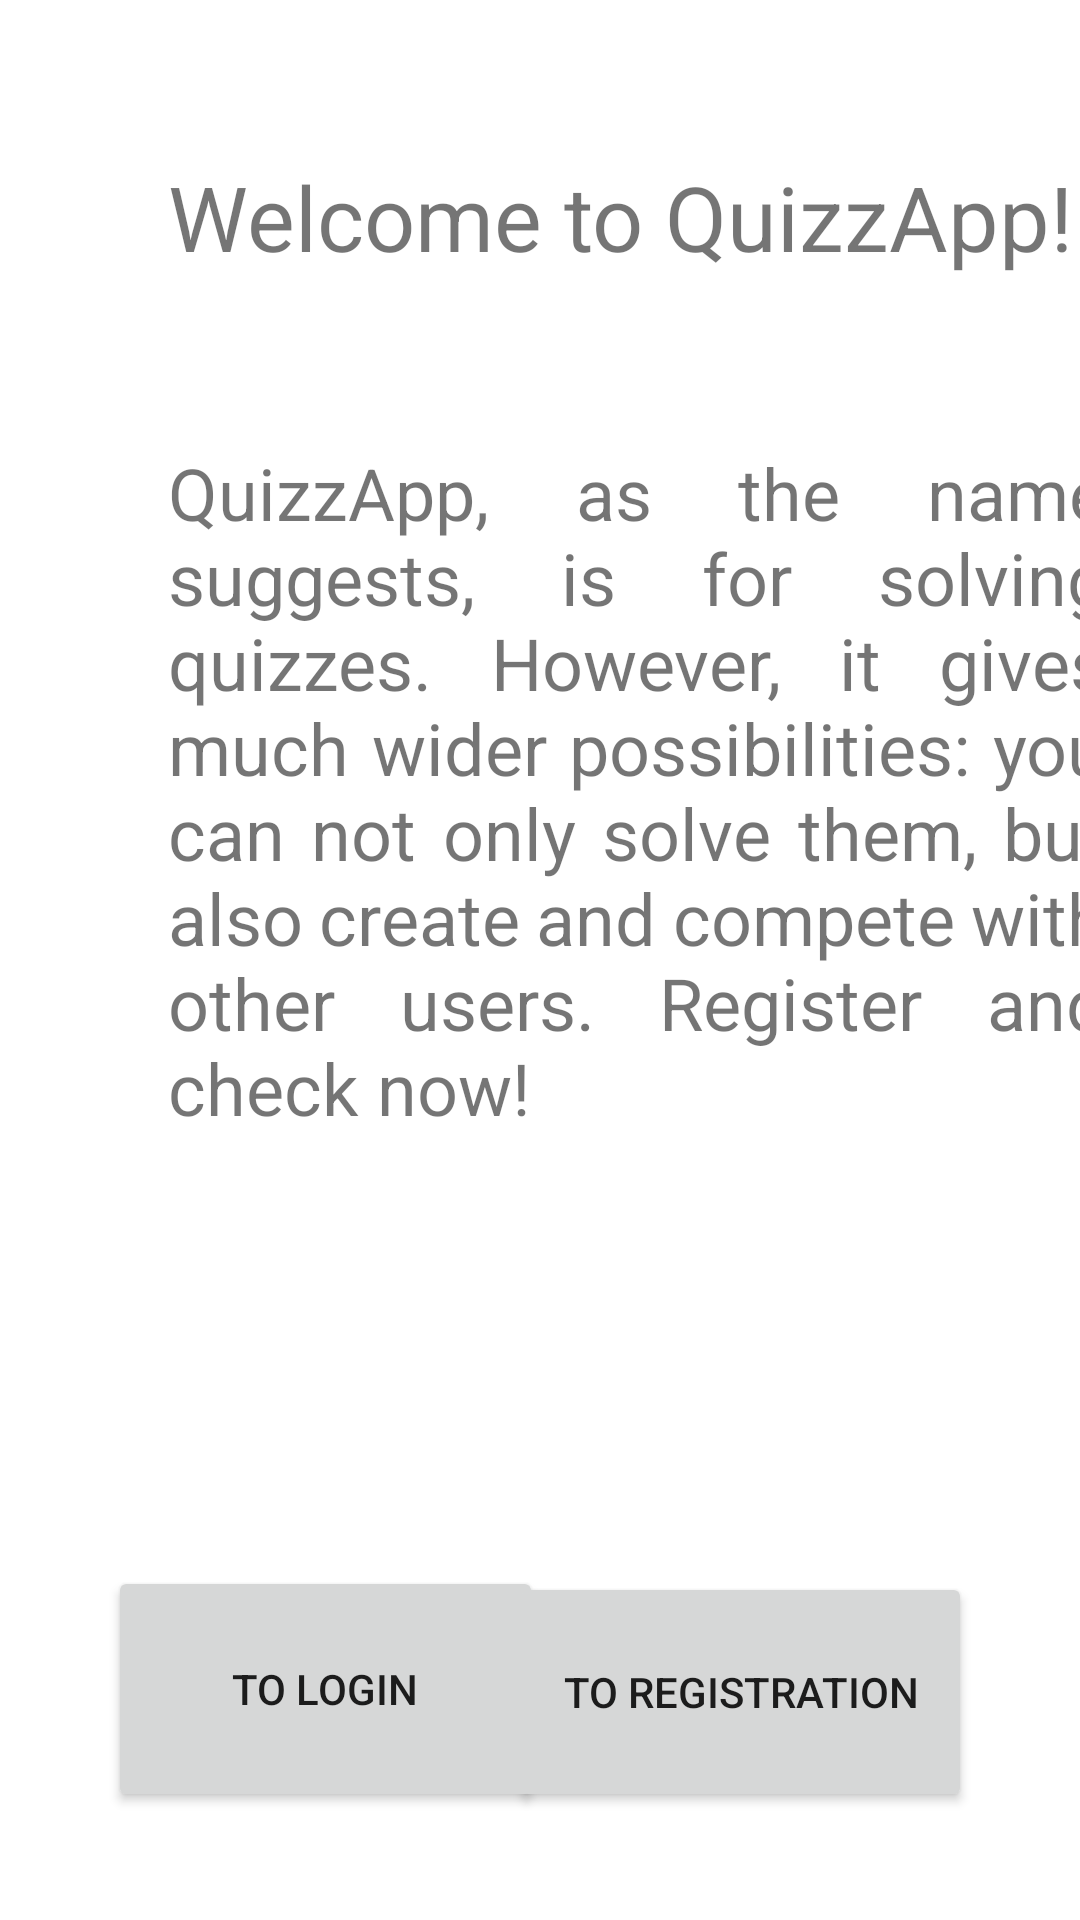

This screen was rendered from an Android layout file. Write that file and the resources it references.
<!-- AndroidManifest.xml: application theme Theme.Quizz_App_Upgrade -->
<!-- res/layout/activity_main.xml -->
<?xml version="1.0" encoding="utf-8"?>
<androidx.constraintlayout.widget.ConstraintLayout xmlns:android="http://schemas.android.com/apk/res/android"
    xmlns:app="http://schemas.android.com/apk/res-auto"
    xmlns:tools="http://schemas.android.com/tools"
    android:layout_width="match_parent"
    android:layout_height="match_parent"
    tools:context=".MainActivity"
    tools:layout_editor_absoluteX="0dp"
    tools:layout_editor_absoluteY="91dp">

    <androidx.constraintlayout.widget.ConstraintLayout
        android:layout_width="match_parent"
        android:layout_height="match_parent"
        tools:context=".MainActivity"
        tools:layout_editor_absoluteX="112dp"
        tools:layout_editor_absoluteY="87dp">

        <TextView
            android:id="@+id/textView2"
            android:layout_width="312dp"
            android:layout_height="99dp"
            android:layout_marginStart="56dp"
            android:layout_marginTop="52dp"
            android:text="@string/welcome_to_quizzapp"
            android:textSize="30sp"
            app:layout_constraintStart_toStartOf="parent"
            app:layout_constraintTop_toTopOf="parent" />

        <Button
            android:id="@+id/To_login_butt"
            android:layout_width="145dp"
            android:layout_height="82dp"
            android:layout_marginStart="36dp"
            android:layout_marginBottom="36dp"
            android:text="@string/To_login_butt"
            app:layout_constraintBottom_toBottomOf="parent"
            app:layout_constraintStart_toStartOf="parent" />

        <Button
            android:id="@+id/To_registration_butt"
            android:layout_width="154dp"
            android:layout_height="80dp"
            android:layout_marginEnd="36dp"
            android:layout_marginBottom="36dp"
            android:text="@string/To_registration_butt"
            app:layout_constraintBottom_toBottomOf="parent"
            app:layout_constraintEnd_toEndOf="parent" />

        <TextView
            android:id="@+id/textView"
            android:layout_width="313dp"
            android:layout_height="401dp"
            android:layout_marginStart="56dp"
            android:layout_marginTop="148dp"
            android:text="@string/welcome_text"
            android:textSize="24sp"
            android:justificationMode="inter_word"
            app:layout_constraintStart_toStartOf="parent"
            app:layout_constraintTop_toTopOf="parent" />


    </androidx.constraintlayout.widget.ConstraintLayout>


</androidx.constraintlayout.widget.ConstraintLayout>
<!-- resources referenced by this layout -->
<resources>
  <string name="To_login_butt">To Login</string>
  <string name="To_registration_butt">To Registration</string>
  <string name="welcome_text">QuizzApp, as the name suggests, is for solving quizzes. However, it gives much wider possibilities: you can not only solve them, but also create and compete with other users. Register and check now!</string>
  <string name="welcome_to_quizzapp">Welcome to QuizzApp!</string>
  <style name="Theme.Quizz_App_Upgrade" parent="Theme.MaterialComponents.DayNight.DarkActionBar">
          
          <item name="colorPrimary">@color/purple_500</item>
          <item name="colorPrimaryVariant">@color/purple_700</item>
          <item name="colorOnPrimary">@color/white</item>
          
          <item name="colorSecondary">@color/teal_200</item>
          <item name="colorSecondaryVariant">@color/teal_700</item>
          <item name="colorOnSecondary">@color/black</item>
          
          <item name="android:statusBarColor">?attr/colorPrimaryVariant</item>
          
      </style>
  <!-- not gathered from this repository: default colours our renderer supplied (Android Studio template values) -->
  <color name="purple_500">#FF6200EE</color>
  <color name="purple_700">#FF3700B3</color>
  <color name="teal_200">#FF03DAC5</color>
  <color name="teal_700">#FF018786</color>
  <color name="black">#FF000000</color>
  <color name="white">#FFFFFFFF</color>
</resources>
